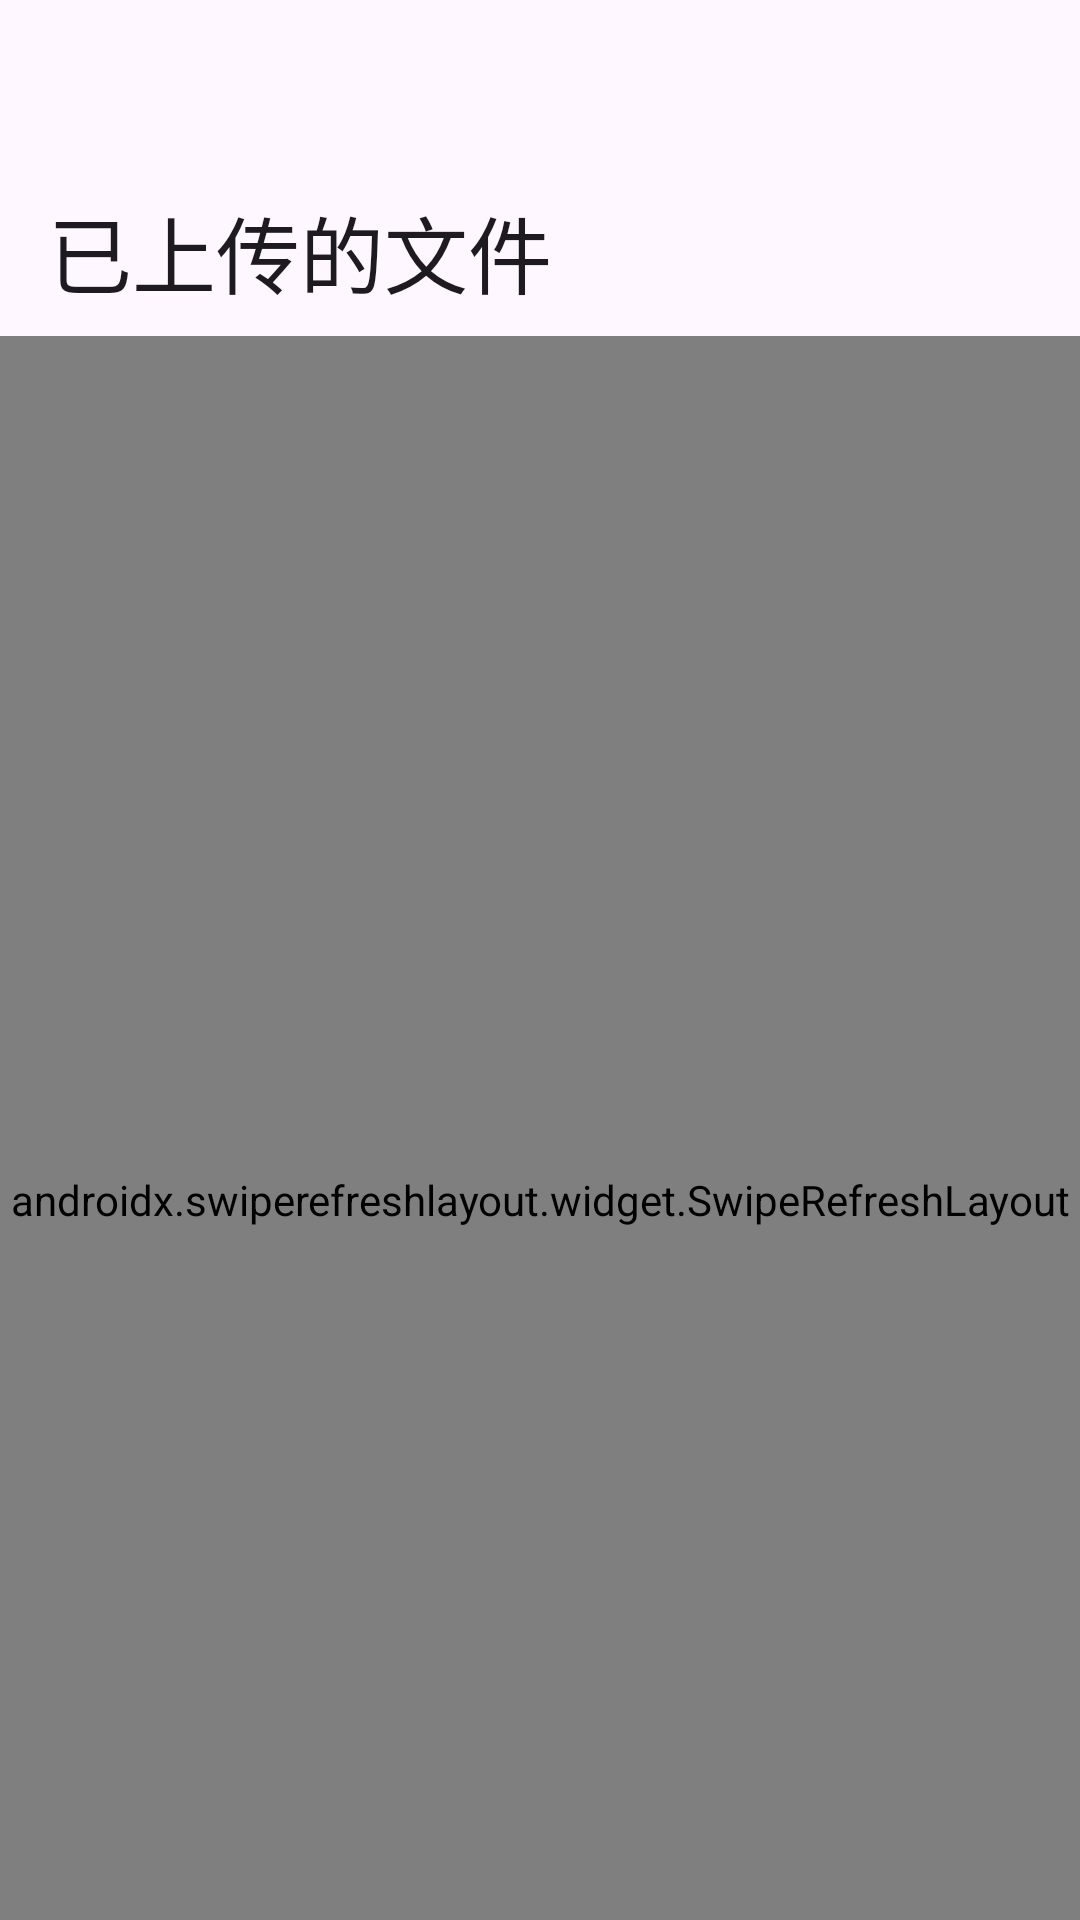

Produce the Android XML layout that renders to this screen, including the resource entries it uses.
<!-- AndroidManifest.xml: application theme Theme.UploadEasy -->
<!-- res/layout/fragment_files.xml -->
<?xml version="1.0" encoding="utf-8"?>
<androidx.coordinatorlayout.widget.CoordinatorLayout xmlns:android="http://schemas.android.com/apk/res/android"
    xmlns:app="http://schemas.android.com/apk/res-auto"
    android:layout_width="match_parent"
    android:layout_height="match_parent">

    <com.google.android.material.appbar.AppBarLayout
        android:layout_width="match_parent"
        android:layout_height="wrap_content">

        <com.google.android.material.appbar.CollapsingToolbarLayout
            style="?attr/collapsingToolbarLayoutLargeStyle"
            android:layout_width="match_parent"
            android:layout_height="?attr/collapsingToolbarLayoutMediumSize"
            app:layout_scrollFlags="scroll|exitUntilCollapsed">

            <com.google.android.material.appbar.MaterialToolbar
                android:layout_width="match_parent"
                android:layout_height="?attr/actionBarSize"
                android:elevation="0dp"
                app:title="已上传的文件" />

        </com.google.android.material.appbar.CollapsingToolbarLayout>


    </com.google.android.material.appbar.AppBarLayout>

    <androidx.swiperefreshlayout.widget.SwipeRefreshLayout
        android:id="@+id/refresh"
        android:layout_width="match_parent"
        android:layout_height="match_parent"
        app:layout_behavior="@string/appbar_scrolling_view_behavior">

        <androidx.recyclerview.widget.RecyclerView
            android:id="@+id/rv_list"
            android:layout_width="match_parent"
            android:layout_height="match_parent" />
    </androidx.swiperefreshlayout.widget.SwipeRefreshLayout>


</androidx.coordinatorlayout.widget.CoordinatorLayout>
<!-- resources referenced by this layout -->
<resources>
  <style name="Theme.UploadEasy" parent="Base.Theme.UploadEasy" />
  <style name="Base.Theme.UploadEasy" parent="Theme.Material3.DayNight.NoActionBar">
          
          
      </style>
</resources>
